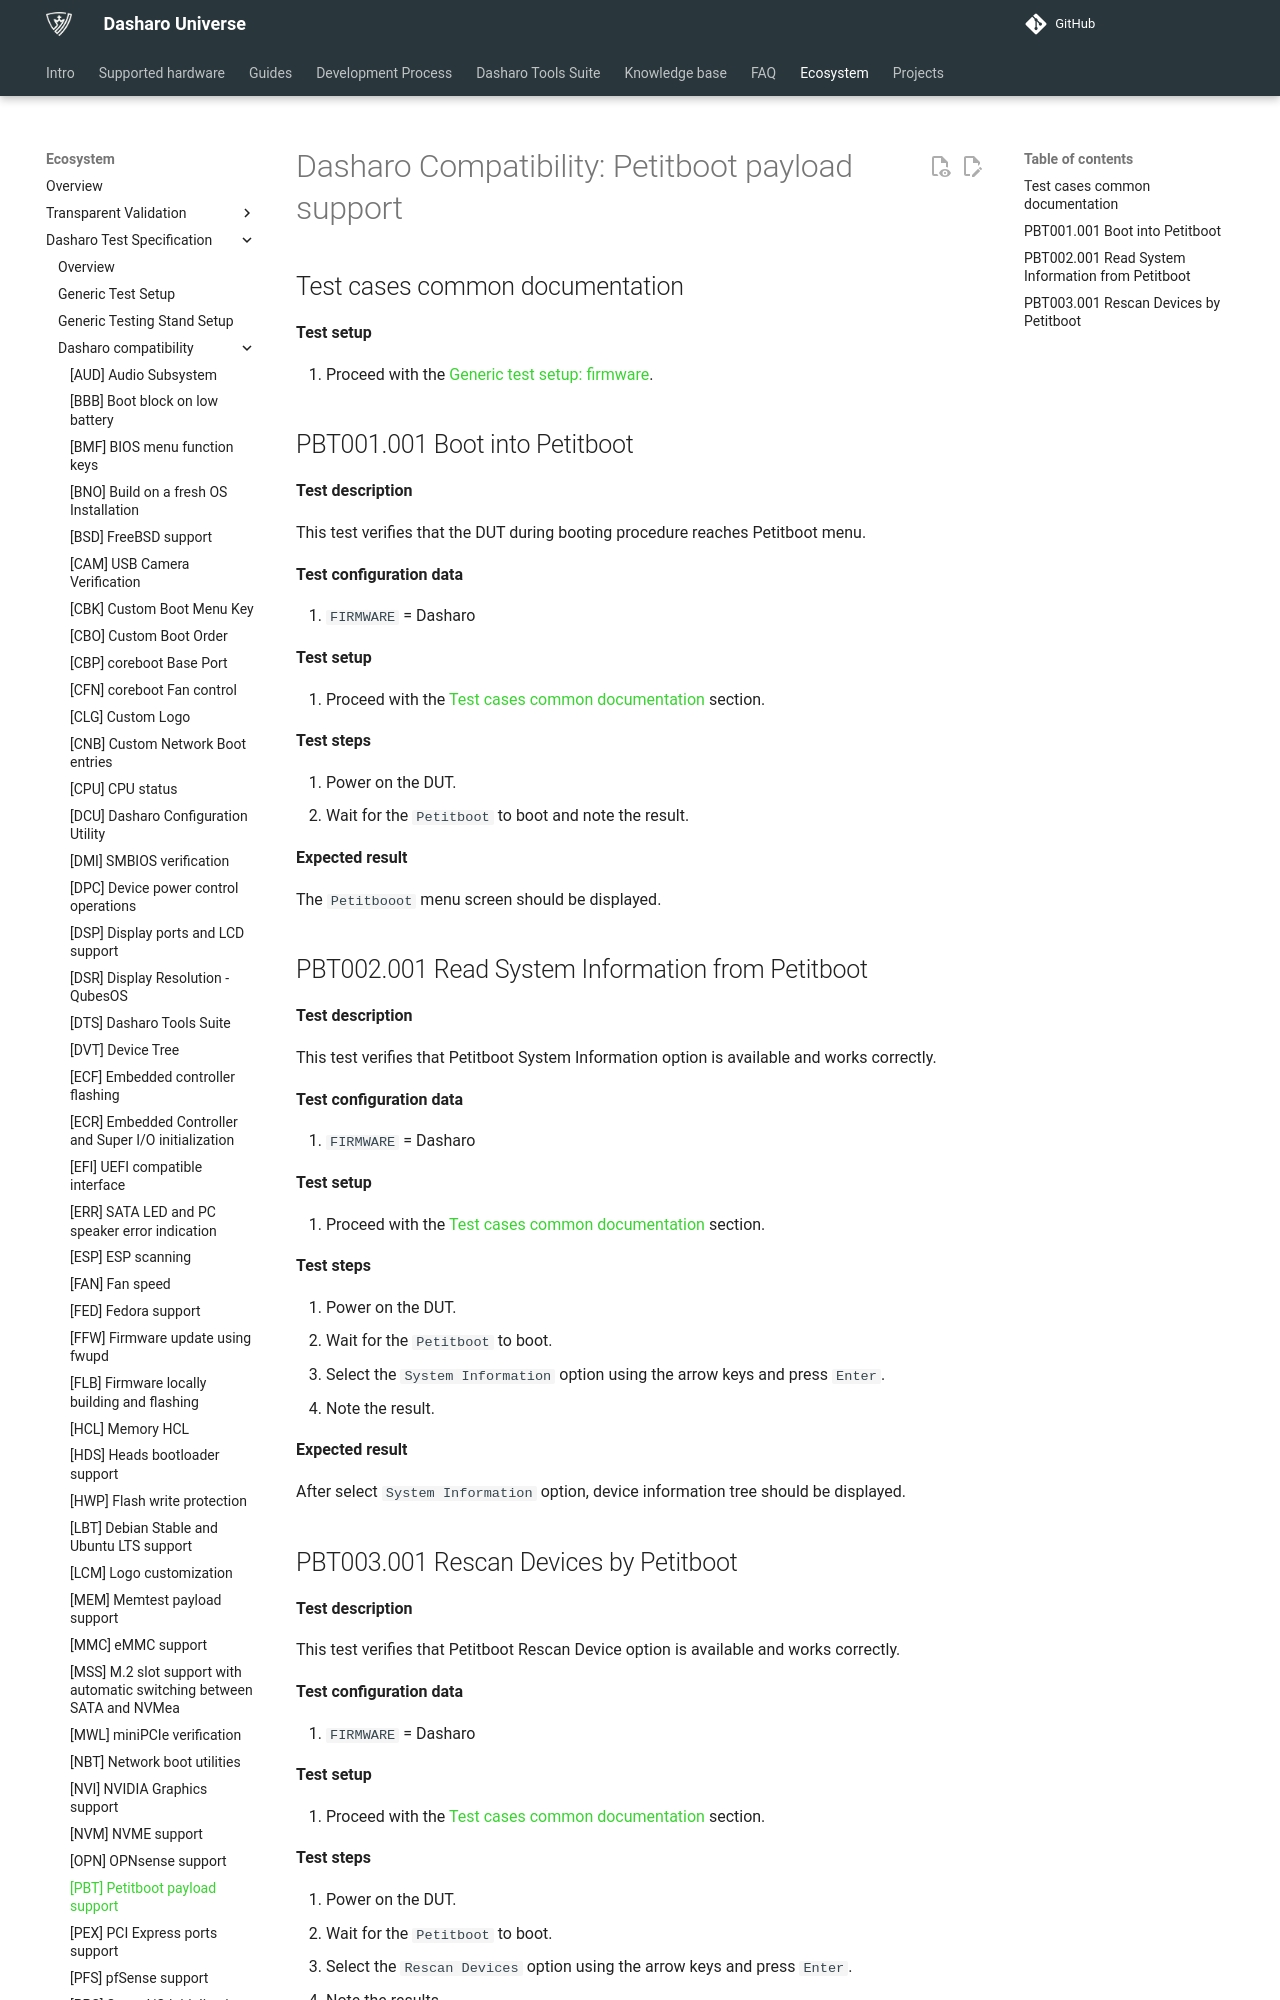

repository: Dasharo/docs · page: unified-test-documentation/dasharo-compatibility/31V-petitboot-payload-support/index.html · generator: mkdocs

---
search:
  boost: -1
---

# Dasharo Compatibility: Petitboot payload support

## Test cases common documentation

**Test setup**

1. Proceed with the
    [Generic test setup: firmware](../generic-test-setup.md#firmware).

## PBT001.001 Boot into Petitboot

**Test description**

This test verifies that the DUT during booting procedure reaches Petitboot
menu.

**Test configuration data**

1. `FIRMWARE` = Dasharo

**Test setup**

1. Proceed with the
    [Test cases common documentation](#test-cases-common-documentation) section.

**Test steps**

1. Power on the DUT.
1. Wait for the `Petitboot` to boot and note the result.

**Expected result**

The `Petitbooot` menu screen should be displayed.

## PBT002.001 Read System Information from Petitboot

**Test description**

This test verifies that Petitboot System Information option is available and
works correctly.

**Test configuration data**

1. `FIRMWARE` = Dasharo

**Test setup**

1. Proceed with the
    [Test cases common documentation](#test-cases-common-documentation) section.

**Test steps**

1. Power on the DUT.
1. Wait for the `Petitboot` to boot.
1. Select the `System Information` option using the arrow keys and press
    `Enter`.
1. Note the result.

**Expected result**

After select `System Information` option, device information tree should be
displayed.
